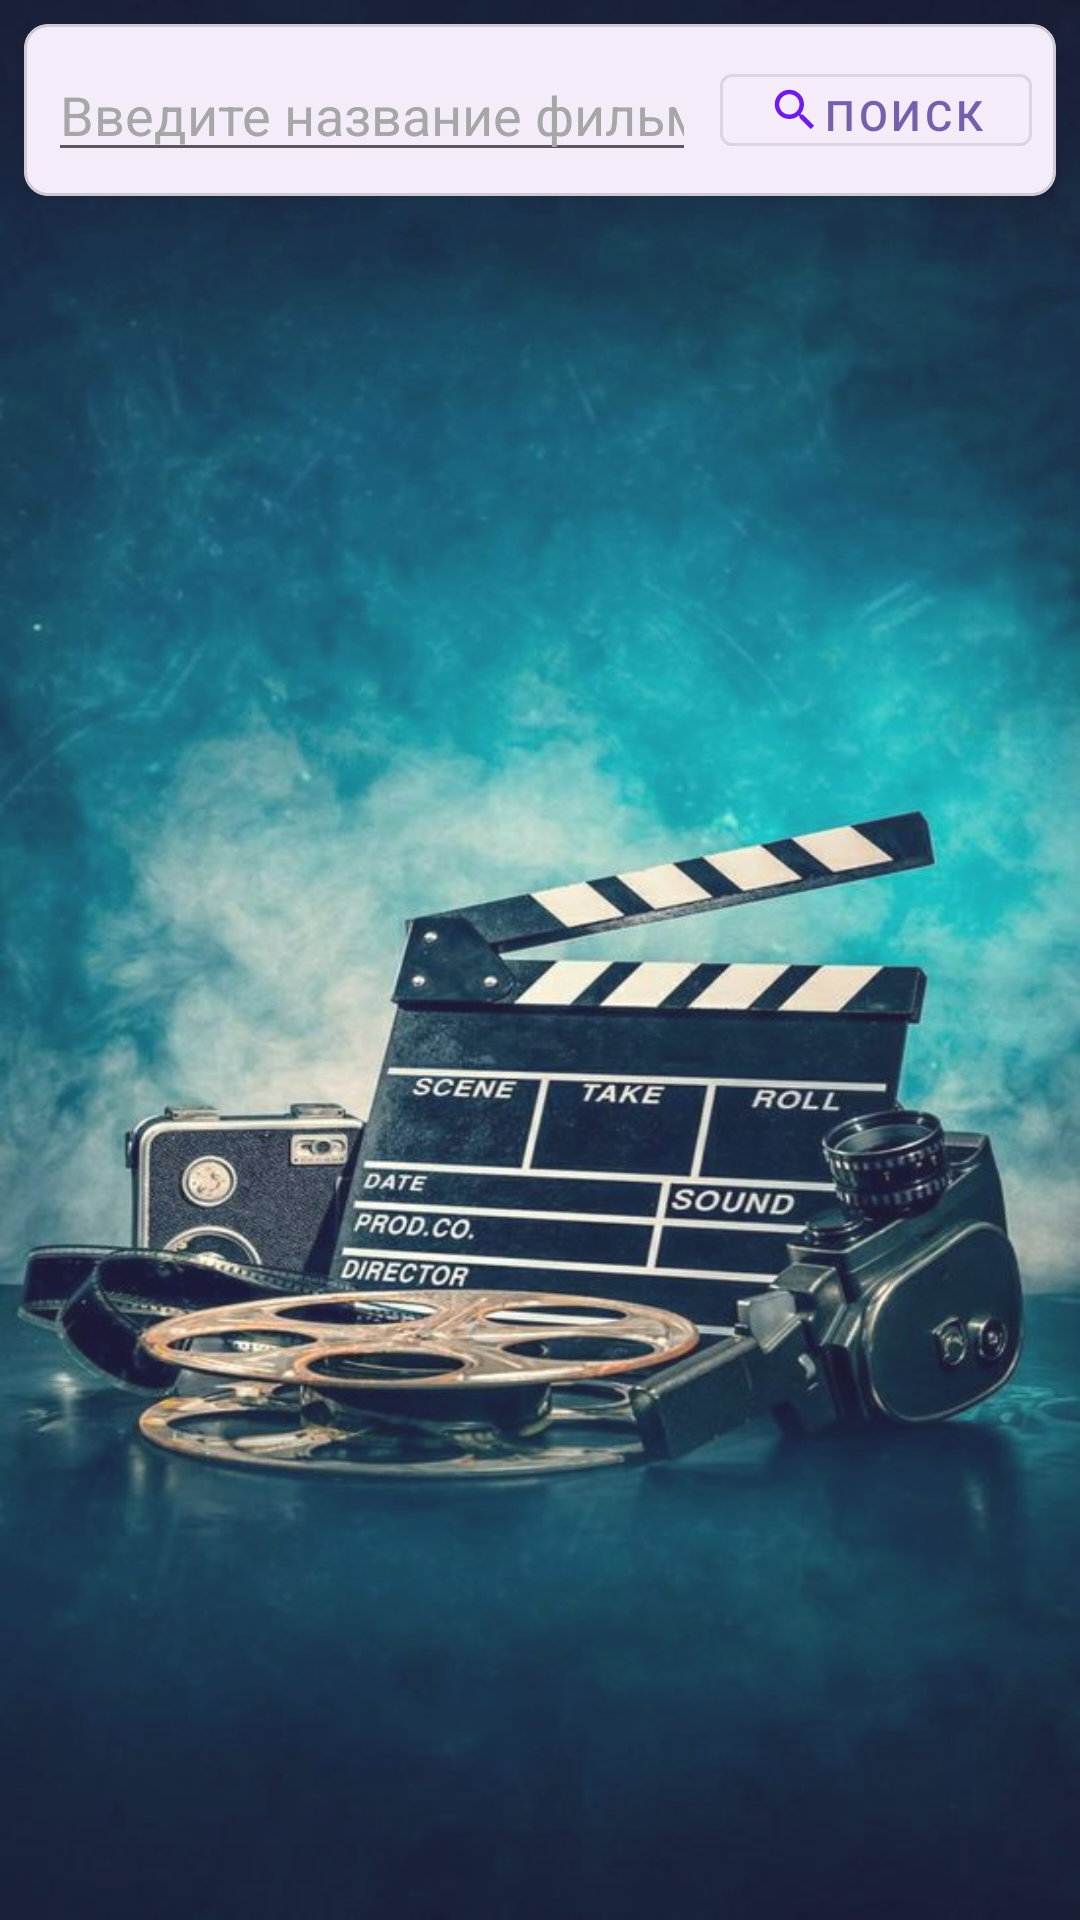

Produce the Android XML layout that renders to this screen, including the resource entries it uses.
<!-- AndroidManifest.xml: application theme Theme.UIThread -->
<!-- res/layout/activity_main.xml -->
<?xml version="1.0" encoding="utf-8"?>
<LinearLayout xmlns:android="http://schemas.android.com/apk/res/android"
    xmlns:app="http://schemas.android.com/apk/res-auto"
    android:layout_width="match_parent"
    android:layout_height="match_parent"
    android:orientation="vertical"
    android:background="@drawable/background_movie"
    android:alpha="0.9"
    android:fitsSystemWindows="true">

    
    <com.google.android.material.card.MaterialCardView
        android:layout_width="match_parent"
        android:layout_height="wrap_content"
        android:layout_margin="8dp"
        app:cardElevation="2dp"
        app:cardCornerRadius="8dp">

        <LinearLayout
            android:layout_width="match_parent"
            android:layout_height="wrap_content"
            android:orientation="horizontal"
            android:padding="8dp"
            android:gravity="center_vertical">

            <com.google.android.material.textfield.TextInputEditText
                android:id="@+id/queryInput"
                android:layout_width="0dp"
                android:layout_height="wrap_content"
                android:layout_weight="1"
                android:hint="@string/search_hint"
                android:imeOptions="actionSearch"
                android:inputType="text"
                android:maxLines="1"
                android:textColor="@color/black"
                android:textColorHint="@color/gray_500"/>

            <com.google.android.material.button.MaterialButton
                android:id="@+id/searchButton"
                style="@style/Widget.MaterialComponents.Button.OutlinedButton"
                android:layout_width="wrap_content"
                android:layout_height="36dp"
                android:layout_marginStart="8dp"
                android:text="@string/search"
                app:icon="@drawable/ic_search"
                app:iconGravity="textStart"
                app:iconPadding="0dp"
                app:iconTint="@color/primaryColor"/>
        </LinearLayout>
    </com.google.android.material.card.MaterialCardView>

    
    <FrameLayout
        android:layout_width="match_parent"
        android:layout_height="0dp"
        android:layout_weight="1"
        android:padding="8dp">

        
        <com.google.android.material.progressindicator.CircularProgressIndicator
            android:id="@+id/progressBar"
            android:layout_width="wrap_content"
            android:layout_height="wrap_content"
            android:layout_gravity="center"
            android:indeterminate="true"
            app:indicatorColor="@color/primaryColor"
            android:visibility="gone"/>

        
        <androidx.recyclerview.widget.RecyclerView
            android:id="@+id/locations"
            android:layout_width="match_parent"
            android:layout_height="match_parent"
            android:clipToPadding="false"
            android:paddingBottom="8dp"
            />

        
        <LinearLayout
            android:id="@+id/placeholderMessage"
            android:layout_width="match_parent"
            android:layout_height="match_parent"
            android:layout_gravity="center"
            android:gravity="center"
            android:orientation="vertical"
            android:padding="32dp"
            android:visibility="gone">

            <ImageView
                android:layout_width="120dp"
                android:layout_height="120dp"
                android:src="@drawable/ic_empty_state"
                app:tint="@color/gray_400" />

            <TextView
                android:id="@+id/text_message"
                android:layout_width="match_parent"
                android:layout_height="wrap_content"
                android:layout_marginTop="16dp"
                android:gravity="center"
                android:text="@string/no_results_found"
                android:textColor="@color/white"
                android:textSize="18sp"
                android:textStyle="bold"/>

            <TextView
                android:layout_width="match_parent"
                android:layout_height="wrap_content"
                android:layout_marginTop="8dp"
                android:gravity="center"
                android:text="@string/try_another_query"
                android:textColor="@color/gray_600"
                android:textSize="14sp"/>
        </LinearLayout>
    </FrameLayout>
</LinearLayout>
<!-- resources referenced by this layout -->
<resources>
  <color name="black">#000000</color>
  <color name="gray_400">#BDBDBD</color>
  <color name="gray_500">#9E9E9E</color>
  <color name="gray_600">#757575</color>
  <color name="primaryColor">#6200EE</color>
  <color name="white">#FFFFFF</color>
  <!-- drawable background_movie: jpg bitmap (drawable, 70074 bytes) -->
  <!-- drawable ic_empty_state (drawable) -->
  <?xml version="1.0" encoding="utf-8"?>
  <vector xmlns:android="http://schemas.android.com/apk/res/android"
      android:width="48dp"
      android:height="48dp"
      android:viewportWidth="24"
      android:viewportHeight="24"
      android:tint="?attr/colorControlNormal">
      <path
          android:fillColor="@android:color/white"
          android:pathData="M12,2C6.48,2 2,6.48 2,12s4.48,10 10,10 10,-4.48 10,-10S17.52,2 12,2zm0,18c-4.42,0 -8,-3.58 -8,-8 0,-1.85 0.63,-3.55 1.69,-4.9L16.9,18.31C15.55,19.37 13.85,20 12,20zm6.31,-3.1L7.1,5.69C8.45,4.63 10.15,4 12,4c4.42,0 8,3.58 8,8 0,1.85 -0.63,3.55 -1.69,4.9z"/>
  </vector>
  <!-- drawable ic_search (drawable) -->
  <?xml version="1.0" encoding="utf-8"?>
  <vector xmlns:android="http://schemas.android.com/apk/res/android"
      android:width="24dp"
      android:height="24dp"
      android:viewportWidth="24"
      android:viewportHeight="24"
      android:tint="?attr/colorControlNormal">
      <path
          android:fillColor="@android:color/white"
          android:pathData="M15.5,14h-0.79l-0.28,-0.27C15.41,12.59 16,11.11 16,9.5 16,5.91 13.09,3 9.5,3S3,5.91 3,9.5 5.91,16 9.5,16c1.61,0 3.09,-0.59 4.23,-1.57l0.27,0.28v0.79l5,4.99L20.49,19l-4.99,-5zm-6,0C7.01,14 5,11.99 5,9.5S7.01,5 9.5,5 14,7.01 14,9.5 11.99,14 9.5,14z"/>
  </vector>
  <string name="no_results_found">Ничего не найдено</string>
  <string name="search">Поиск</string>
  <string name="search_hint">Введите название фильма...</string>
  <string name="try_another_query">Попробуйте другой запрос</string>
  <style name="Theme.UIThread" parent="Base.Theme.UIThread" />
  <style name="Base.Theme.UIThread" parent="Theme.Material3.DayNight.NoActionBar">
          
          
      </style>
</resources>
